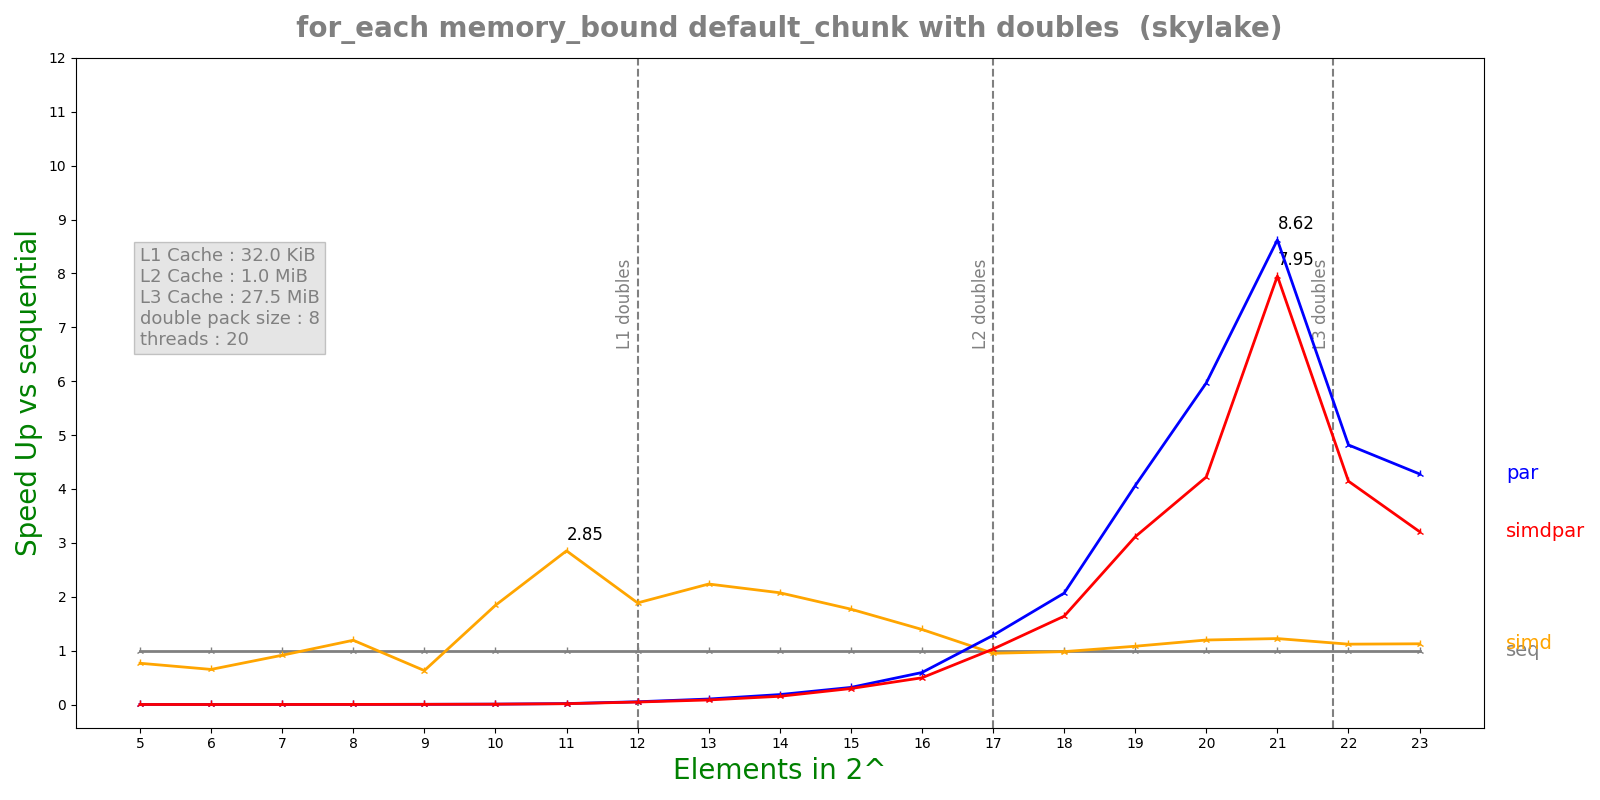

The table this chart was drawn from, first rows:
n, lane, threads, seq, simd, par, simdpar
5, 8, 20, 3.368e-08, 4.396e-08, 3.49864e-05, 3.09729e-05
6, 8, 20, 4.448e-08, 6.826e-08, 5.2496e-05, 5.33518e-05
7, 8, 20, 6.908e-08, 7.55e-08, 5.47921e-05, 5.72273e-05
8, 8, 20, 1.2156e-07, 1.019e-07, 5.21347e-05, 5.5975e-05
9, 8, 20, 2.1574e-07, 3.4234e-07, 5.37966e-05, 5.75624e-05
10, 8, 20, 4.076e-07, 2.2136e-07, 5.48114e-05, 6.126e-05
11, 8, 20, 9.8564e-07, 3.4556e-07, 5.51229e-05, 6.27661e-05
12, 8, 20, 2.77904e-06, 1.47348e-06, 5.40602e-05, 5.98429e-05
13, 8, 20, 5.6044e-06, 2.50608e-06, 5.47305e-05, 6.5891e-05
14, 8, 20, 9.9954e-06, 4.81888e-06, 5.40821e-05, 6.53204e-05
15, 8, 20, 1.92568e-05, 1.08793e-05, 6.06332e-05, 6.48226e-05
16, 8, 20, 4.09804e-05, 2.94127e-05, 6.89627e-05, 8.25275e-05
17, 8, 20, 9.43008e-05, 9.91631e-05, 7.34878e-05, 9.16335e-05
18, 8, 20, 0.0001809, 0.0001842, 8.75079e-05, 0.0001103
19, 8, 20, 0.0003745, 0.0003462, 9.21859e-05, 0.0001203
20, 8, 20, 0.0007996, 0.0006677, 0.000134, 0.0001894
21, 8, 20, 0.002044, 0.001669, 0.000237, 0.000257
22, 8, 20, 0.004668, 0.004167, 0.0009691, 0.001126
23, 8, 20, 0.01046, 0.009278, 0.002444, 0.00326
